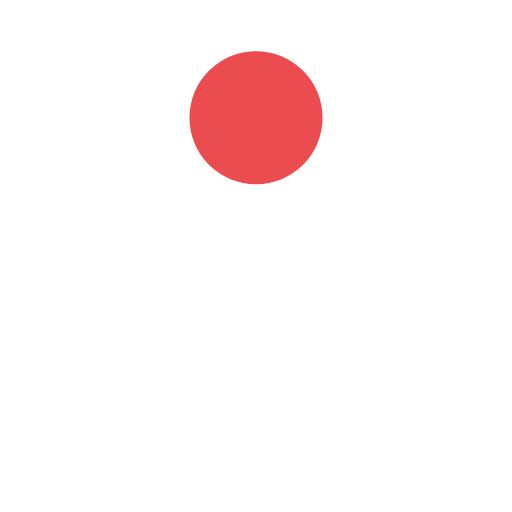
t = 0.00 s
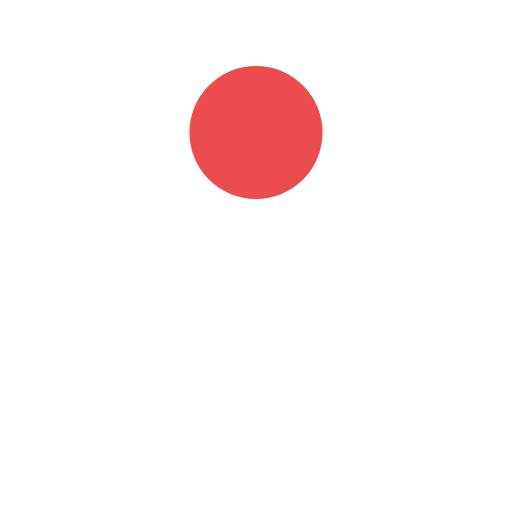
t = 0.13 s
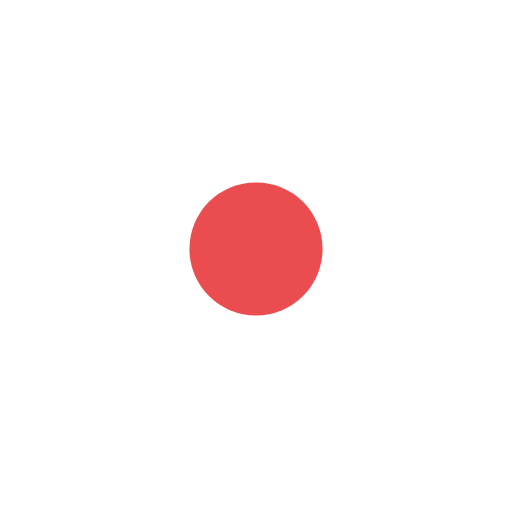
t = 0.38 s
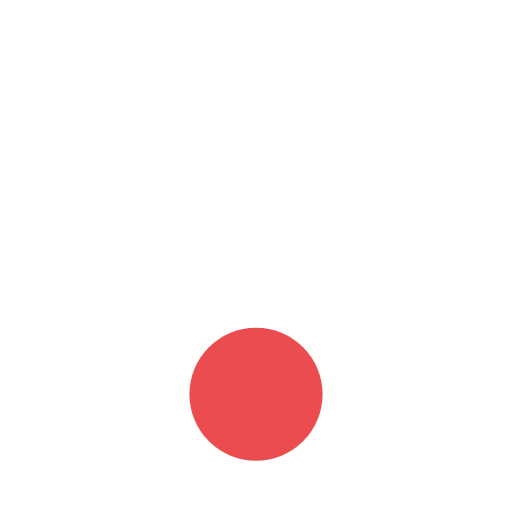
t = 0.50 s
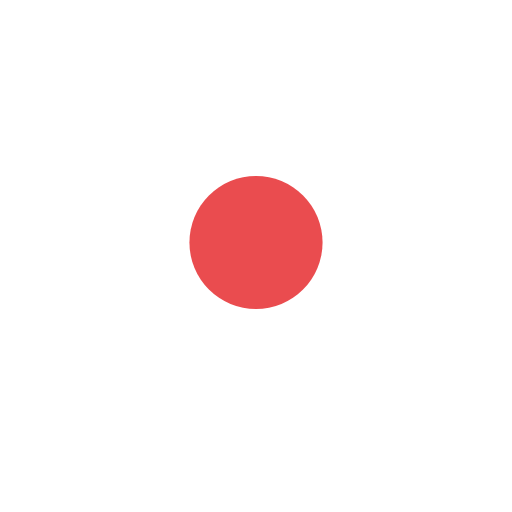
t = 0.63 s
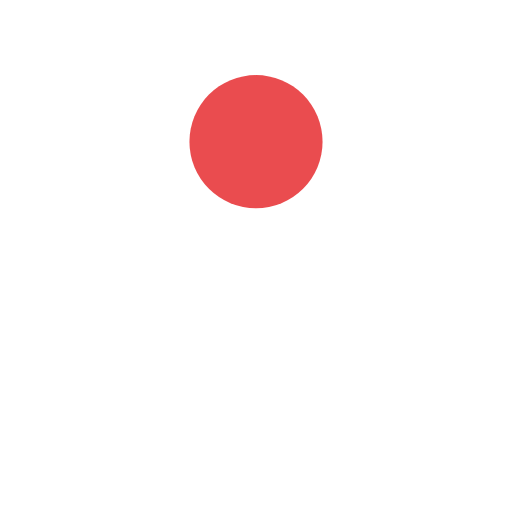
t = 0.88 s

The animated SVG that drew these frames (rendered in a browser with its animation timeline set to each time). Animation: 1 SMIL element (animate=1); one cycle of 1.00 s, repeats indefinitely.

<svg width="80px" height="80px" xmlns="http://www.w3.org/2000/svg" viewBox="0 0 100 100" preserveAspectRatio="xMidYMid" class="lds-ball">
    <circle cx="50" ng-attr-cy="{{config.cy}}" ng-attr-r="{{config.radius}}" ng-attr-fill="{{config.color}}" cy="35.5041" r="13" fill="#ea4c4f">
      <animate attributeName="cy" calcMode="spline" values="23;77;23" keyTimes="0;0.5;1" dur="1" keySplines="0.45 0 0.9 0.55;0 0.45 0.55 0.9" begin="0s" repeatCount="indefinite"></animate>
    </circle>
  </svg>
